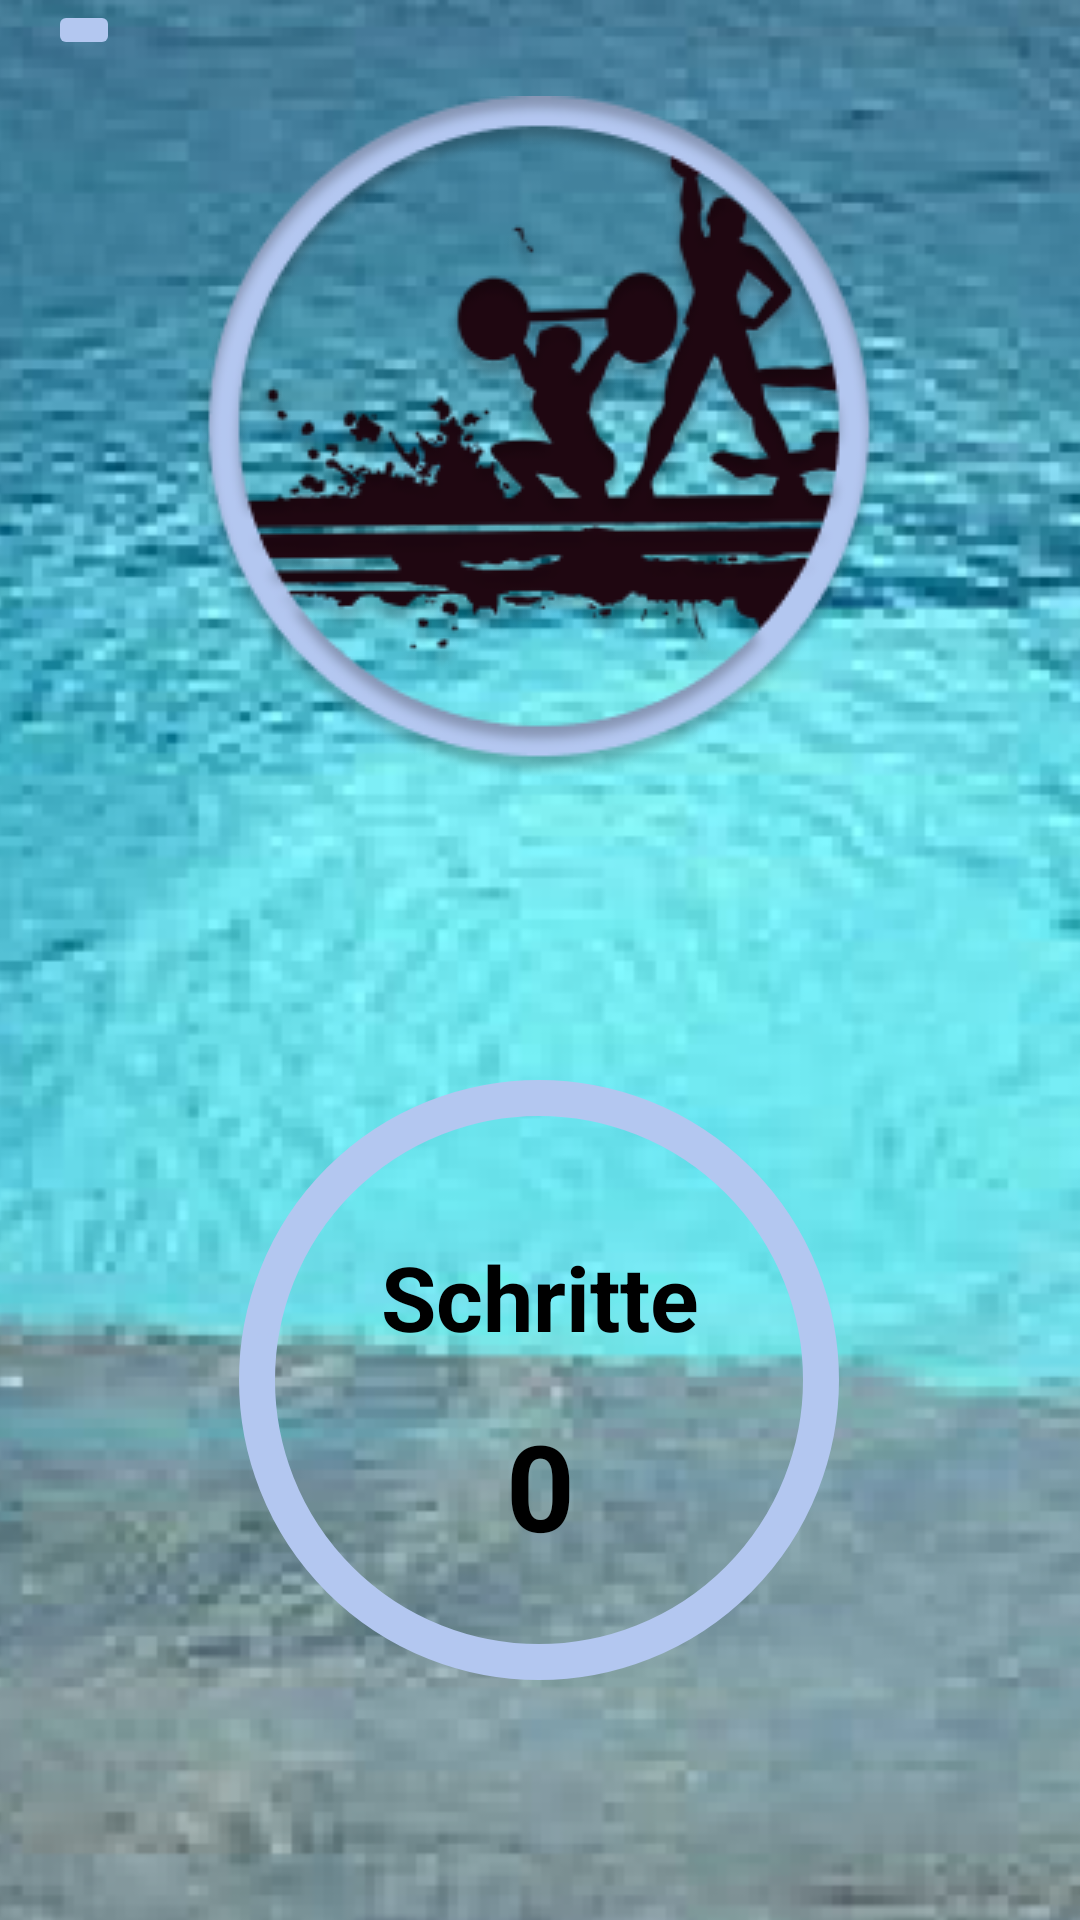

Android layout source for this screen:
<!-- AndroidManifest.xml: application theme Theme.MyWourkout -->
<!-- res/layout/fragment_schritte.xml -->
<?xml version="1.0" encoding="utf-8"?>
<layout xmlns:tools="http://schemas.android.com/tools"
    xmlns:app="http://schemas.android.com/apk/res-auto"
    xmlns:android="http://schemas.android.com/apk/res/android">

  <data>

  </data>

  <androidx.constraintlayout.widget.ConstraintLayout
      android:layout_width="match_parent"
      android:layout_height="match_parent"
      tools:context=".FragmentSchritte">


    <ImageView
        android:id="@+id/imageView3"
        android:layout_width="600dp"
        android:layout_height="900dp"
        app:layout_constraintBottom_toBottomOf="parent"
        app:layout_constraintEnd_toEndOf="parent"
        app:layout_constraintStart_toStartOf="parent"
        app:layout_constraintTop_toTopOf="parent"
        app:srcCompat="@drawable/hintergrund" />

    

    <ImageView
        android:id="@+id/circle_image"
        android:layout_width="200dp"
        android:layout_height="200dp"
        android:layout_marginTop="100dp"
        android:background="@drawable/circle"
        app:layout_constraintEnd_toEndOf="parent"
        app:layout_constraintHorizontal_bias="0.497"
        app:layout_constraintStart_toStartOf="parent"
        app:layout_constraintTop_toBottomOf="@+id/workout_image" />

    <ImageView
        android:id="@+id/workout_image"
        android:layout_width="wrap_content"
        android:layout_height="wrap_content"
        android:layout_marginTop="32dp"
        app:layout_constraintEnd_toEndOf="parent"
        app:layout_constraintHorizontal_bias="0.497"
        app:layout_constraintStart_toStartOf="parent"
        app:layout_constraintTop_toTopOf="parent"
        android:layout_gravity="center"
        app:srcCompat="@drawable/yourfitness" />

    <TextView
        android:id="@+id/steps_text"
        android:layout_width="wrap_content"
        android:layout_height="wrap_content"
        android:layout_marginTop="52dp"
        android:text="Schritte"
        android:textColor="#000000"
        android:textSize="30sp"
        android:textStyle="bold"
        app:layout_constraintEnd_toEndOf="@+id/circle_image"
        app:layout_constraintHorizontal_bias="0.505"
        app:layout_constraintStart_toStartOf="@+id/circle_image"
        app:layout_constraintTop_toTopOf="@+id/circle_image" />

    <TextView
        android:id="@+id/stepsValue"
        android:layout_width="wrap_content"
        android:layout_height="wrap_content"
        android:layout_marginTop="16dp"
        android:text="0"
        android:textColor="#000000"
        android:textSize="40sp"
        android:textStyle="bold"
        app:layout_constraintEnd_toEndOf="@+id/circle_image"
        app:layout_constraintHorizontal_bias="0.502"
        app:layout_constraintStart_toStartOf="@+id/circle_image"
        app:layout_constraintTop_toBottomOf="@+id/steps_text" />

    <ImageButton
        android:id="@+id/return_button"
        android:layout_width="wrap_content"
        android:layout_height="wrap_content"
        android:layout_marginStart="16dp"
        android:backgroundTint="#B3C7F0"
        app:layout_constraintStart_toStartOf="parent"
        app:layout_constraintTop_toTopOf="parent"
        app:srcCompat="@drawable/ic_baseline_arrow_back_24"
        tools:ignore="SpeakableTextPresentCheck" />

  </androidx.constraintlayout.widget.ConstraintLayout>
</layout>
<!-- resources referenced by this layout -->
<resources>
  <!-- drawable circle (drawable) -->
  <?xml version="1.0" encoding="utf-8"?>
  <selector xmlns:android="http://schemas.android.com/apk/res/android">
  
    <item>
      <shape android:shape="oval">
        <stroke android:width="12dp" android:color="#B3C7F0" />
        <size android:width="120dp" android:height="120dp" />
      </shape>
    </item>
  
  </selector>
  <!-- drawable hintergrund: png bitmap (drawable, 178251 bytes) -->
  <!-- drawable yourfitness: png bitmap (drawable, 47532 bytes) -->
  <style name="Theme.MyWourkout" parent="Theme.MaterialComponents.DayNight.NoActionBar">
      
      <item name="colorPrimary">@color/teal_200</item>
      <item name="colorPrimaryVariant">@color/teal_700</item>
      <item name="colorOnPrimary">@color/white</item>
      
      <item name="colorSecondary">@color/teal_200</item>
      <item name="colorSecondaryVariant">@color/teal_700</item>
      <item name="colorOnSecondary">@color/black</item>
      
      <item name="android:statusBarColor" tools:targetApi="l">?attr/colorPrimaryVariant</item>
      
    </style>
  <color name="teal_200">#FFBB86FC</color>
  <color name="teal_700">#FF3700B3</color>
  <color name="white">#FFFFFFFF</color>
  <color name="black">#FF000000</color>
</resources>
